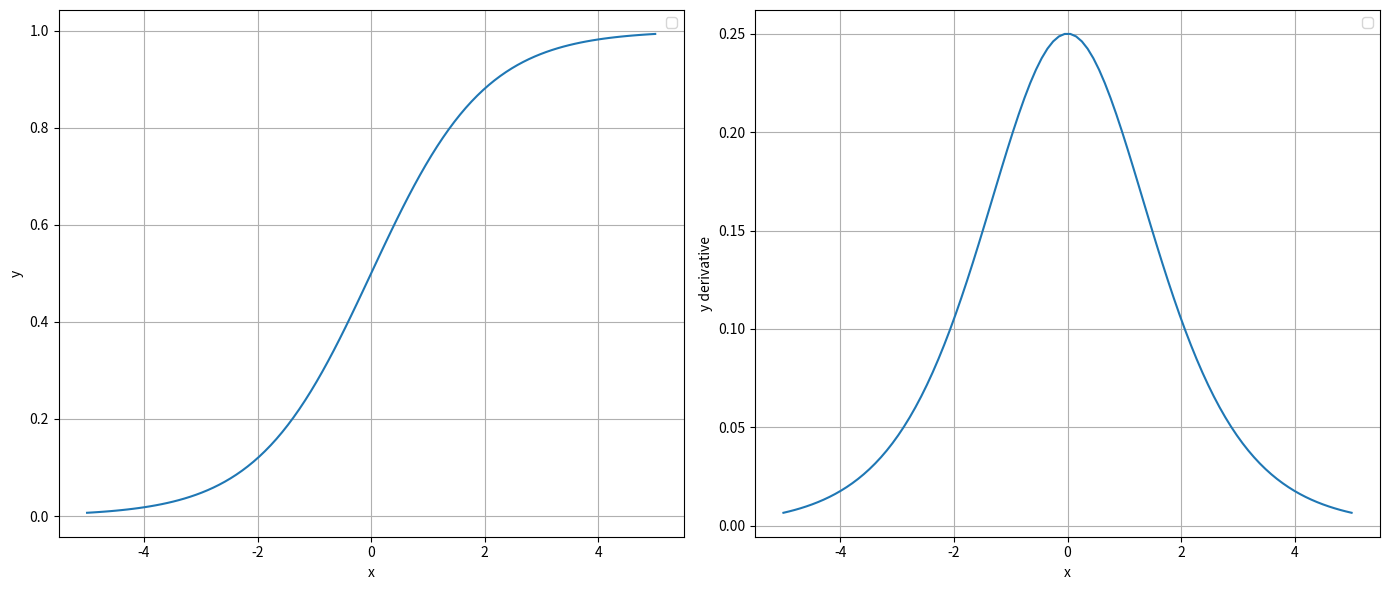

The script that saved this image:
#!/usr/bin/env python3

"""
In this file, we have a collection of utils for visualizations:
- Demo Cost function visualization
"""
import matplotlib.pyplot as plt
import numpy as np

########################################################
# Demo Cost function visualization
########################################################

def relu(z, derivative=False):
    if derivative:
        return np.where(z > 0, 1, 0)
    return np.maximum(0, z)


def tanh(z, derivative=False):
    if derivative:
        return 1 - np.tanh(z) ** 2
    else:
        return np.tanh(z)


def sigmoid(z, derivative=False):
    if derivative:
        s = 1 / (1 + np.exp(-z))
        return s * (1 - s)
    return 1 / (1 + np.exp(-z))

def plot_func(func):
    x = np.linspace(-5, 5, 100)
    y = func(x)
    y_derivative = func(x, derivative=True)
    plt.figure(figsize=(14, 6))
    plt.subplot(1, 2, 1)
    plt.plot(x, y)
    plt.xlabel("x")
    plt.ylabel("y")
    plt.legend()
    plt.grid(True)

    plt.subplot(1, 2, 2)
    plt.plot(x, y_derivative)
    plt.xlabel("x")
    plt.ylabel("y derivative")
    plt.legend()
    plt.grid(True)

    plt.tight_layout()
    plt.show()


if __name__ == "__main__":
    plot_func(sigmoid)
    # plot_func(tanh)
    # plot_func(relu)
